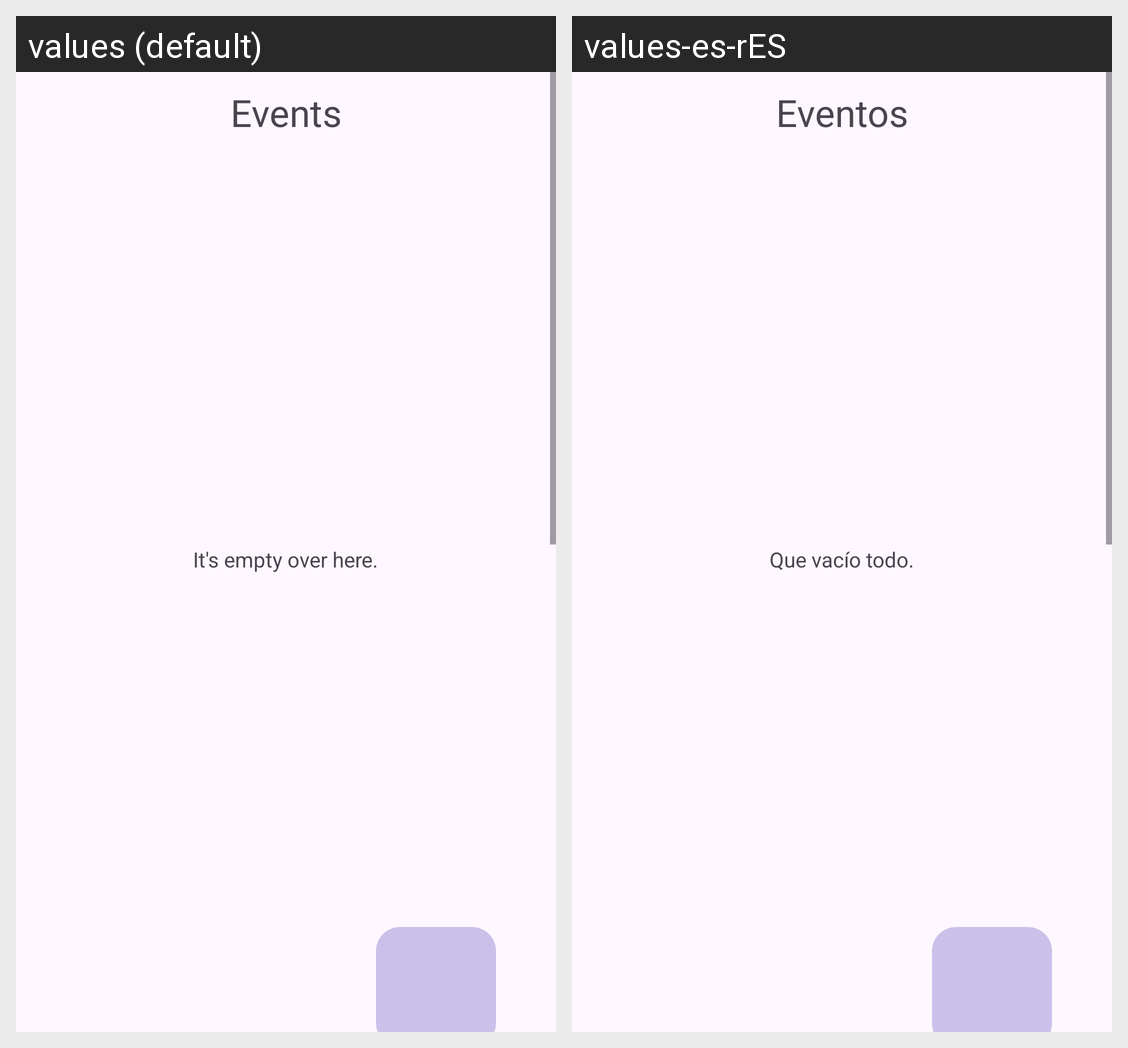

Translations of the strings shown on this Android screen, per locale in the grid:
Android screen res/layout/fragment_eventos.xml rendered under 2 locales, left to right: values (default), values-es-rES. Device: Nexus 5 (rendered at 1080×1920; each locale shown at half size, 540×960, under a caption strip naming it); theme Theme.OpenTasker.
Strings drawn on this screen, with the default value and each locale's value (text and hints the layout hard-codes, and strings that could not be matched under every locale, appear in the picture but are not listed):

tituloeventos
  values: Events
  values-es-rES: Eventos

nodatos
  values: It's empty over here.
  values-es-rES: Que vacío todo.
